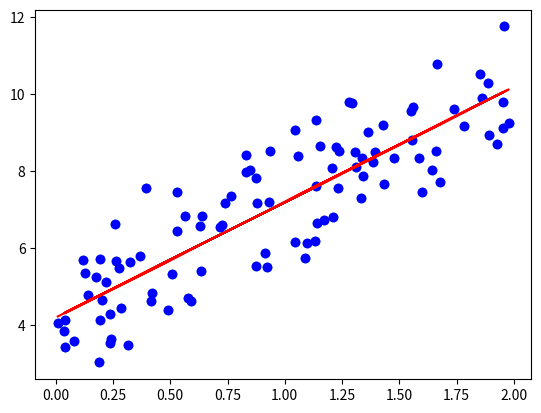

Python code for this plot:
import numpy as np
import matplotlib.pyplot as plt
def J_function(a1, a0, x, y):
    Error = 0
    for i in range(0, len(x)):
        Error += (y[i]-(a1*x[i]+a0))**2
    return Error/float(len(x))
def  gd(a0, a1, x, y, learning_rate, num_iterations):
    N = float(len(x))
    for j in range(num_iterations): # repeat for num_iterations
        a0_gradient = 0
        a1_gradient = 0
        for i in range(0, len(x)):
            a0_gradient += -(2/N) * (y[i] - ((a1 * x[i]) + a0))
            a1_gradient += -(2/N) * x[i] * (y[i] - ((a1 * x[i]) + a0))
        a0 -= (learning_rate * a0_gradient)
        a1 -= (learning_rate * a1_gradient)
        print('Actual Error:', J_function(a1, a0, x, y))
    return [a0, a1]
np.random.seed(0)
x = 2 * np.random.rand(100, 1)
y =  3 * x +4+ np.random.randn(100, 1)
plt.scatter(x, y)
learning_rate = 0.01
initial_a0 = 0
initial_a1 = 0
num_iterations= 1000
print('Starting error:', J_function(initial_a1, initial_a0, x, y))
[a0, a1] =  gd(initial_a0, initial_a1, x, y, learning_rate, num_iterations)
print('alpha0:', a0)
print('alpha1:', a1)
print('Final Error:', J_function(a1, a0, x, y))
results = [(a1 * x[i]) + a0 for i in range(len(x))]
plt.scatter(x, y,c='b')
plt.plot(x, results, color='r')
